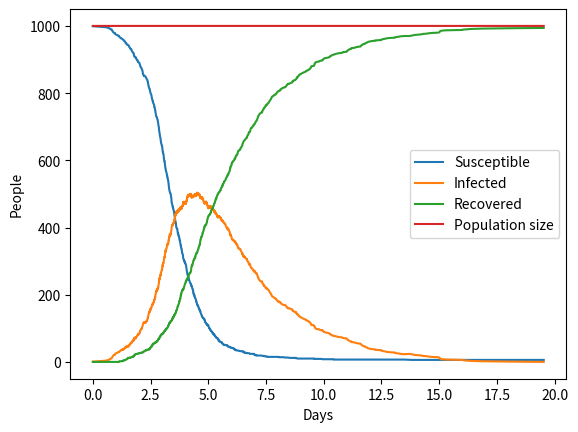

Source code (Python):
import numpy as np
import matplotlib.pyplot as plt


class InfectionModel:
    def __init__(self, initial_SIR, beta, gamma, tmax):
        self.current_SIR = initial_SIR
        self.SIR = self.initialize()
        self.beta = beta
        self.gamma = gamma
        self.t = [0]
        self.tmax = tmax

    def initialize(self):
        """
        Changes self.current_SIR to a dictionary, each value in the original list being assigned to the corresponding key in the new dictionary, being either 'S', 'I', ''R' or 'N'.
        Creates and returns dictionary with lists for S, I, R, and N. By default, N is the sum of the subpopulations.
        """ 
        S, I, R = self.current_SIR
        self.current_SIR = {'S': S, 'I': I, 'R': R, 'N': S + I + R}
        return {'S': [S], 'I': [I], 'R': [R], 'N': [S + I + R]}

    def infection_event(self):
        """
        Infection event: decreases susceptible population and increase infected population by 1
        """
        
        self.current_SIR['S'] -= 1
        self.current_SIR['I'] += 1

    def recovery_event(self):
        """
        Recovery event: decrease infected population and increased recovered population by 1
        """

        self.current_SIR['I'] -= 1
        self.current_SIR['R'] += 1

    def update_SIR(self):
        """
        Updates the dictionary containing the dynamics according to the most recent status of the simulation.
        """ 

        S, I, R, N = self.current_SIR.values()
        self.SIR['S'].append(S)
        self.SIR['I'].append(I)
        self.SIR['R'].append(R)
        self.SIR['N'].append(S + I + R)

    def run(self):
        """
        Runs a simulation of the SIR model using the Gillespie algorithm until a specified
        maximum time (tmax) is reached or until the infected population (I) becomes zero, whichever
        occurs first.

        The Gillespie algorithm is used to model stochastic events, being the disease transmission and recovery.
        During each time step, the following steps are performed:
        1. Get the most recent values of susceptible (S), infected (I), recovered (R), and total population (N).
        2. Calculate the probabilities of two events:
        - Event 1: A single infection.
        - Event 2: A single recovery.
        3. Calculate the length of the current time step (dt) based on exponential distributions
        and the sum of event probabilities.
        4. Advance the simulation time (t) by adding dt to the previous time.
        5. Perform either an infection event or a recovery event based on generated probabilities.
        6. Update the dictionary containing all the disease dynamics.
        """

        # Until tmax is reached. Number of timesteps is unknown, so for-loop is not useful
        while self.t[-1] < self.tmax:

            # Get most recent values of S, I, R and N
            S, I, R, N = self.current_SIR.values()

            # Stop simulation if infected population reaches zero
            if I == 0:
                break

            # Calculate probabilities of event 1 (single infection) and event 2 (single recovery)
            probabilities = [self.beta * S * I / N, self.gamma * I]
            probabilities_sum = sum(probabilities)

            # Calculate length current timestep and add it to self.t
            dt= np.random.exponential(scale = 1 / probabilities_sum)
            self.t.append(self.t[-1] + dt)

            # Do infection or recovery event according to probabilities
            if np.random.uniform(0, 1) * probabilities_sum <= probabilities[0]:

                # 1 susceptible becomes infected
                self.infection_event()

            # 1 infected becomes recovered
            else:
                self.recovery_event()

            # Update dictionary containing all dynamics
            self.update_SIR()


    def plot(self, ax, S = True, I = True , R = True, N = True, S_label = 'Susceptible', I_label = 'Infected', R_label = 'Recovered'):
        """
        Plots the dynamics of the model as a function of time. By default, S, I, R and N are shown, but can be removed if needed.
        Takes an ax as input so the figure can be edited outside of this function. Also takes optional figure labels.
        """

        # If the susceptible curve is to be plotted
        if S:
            ax.plot(self.t, self.SIR['S'], label=S_label)

        # If the infected curve is to be plotted
        if I:
            ax.plot(self.t, self.SIR['I'], label=I_label)

        # If the recovered curve is to be plotted
        if R:
            ax.plot(self.t, self.SIR['R'], label=R_label)

        # If the population size curve is to be plotted
        if N:
            ax.plot(self.t, self.SIR['N'], label='Population size')



initial_SIR = [999, 1, 0]
beta = 2
gamma = 0.4
tmax = 50
infection = InfectionModel(initial_SIR, beta, gamma, tmax)

infection.run()

fig, ax = plt.subplots(1)
infection.plot(ax)

plt.legend()
plt.xlabel('Days')
plt.ylabel('People')
plt.show()